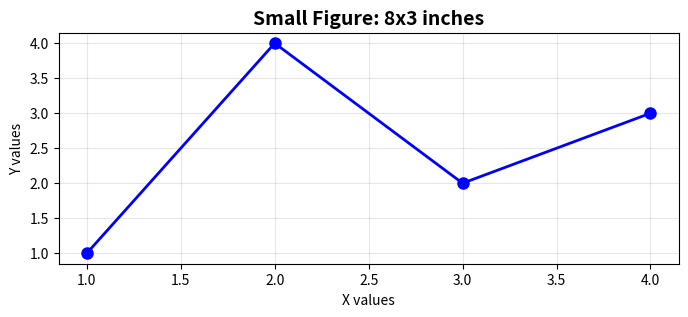
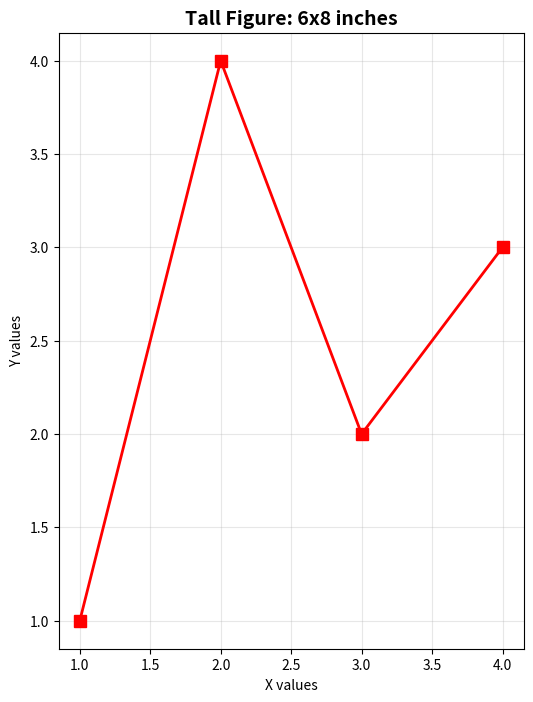
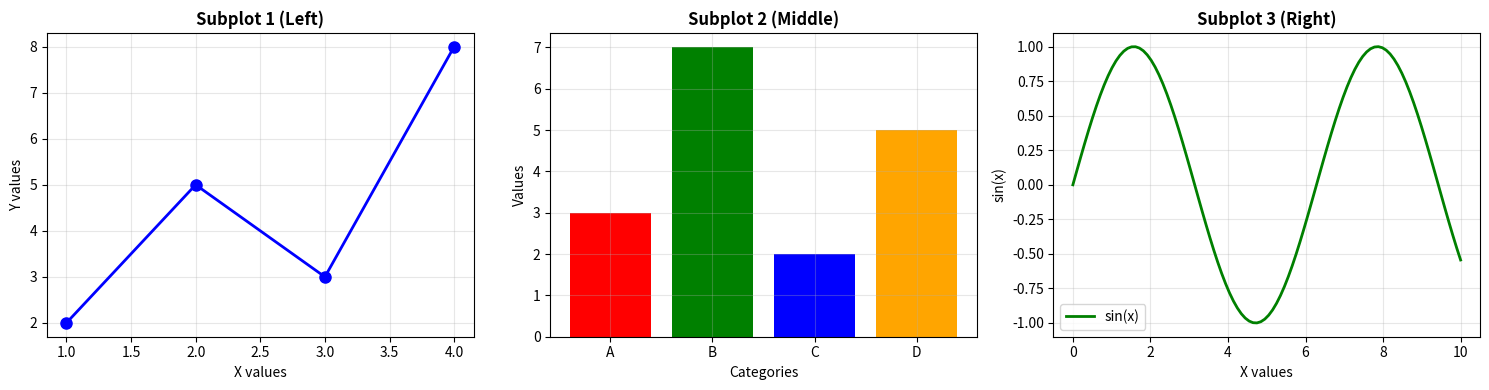
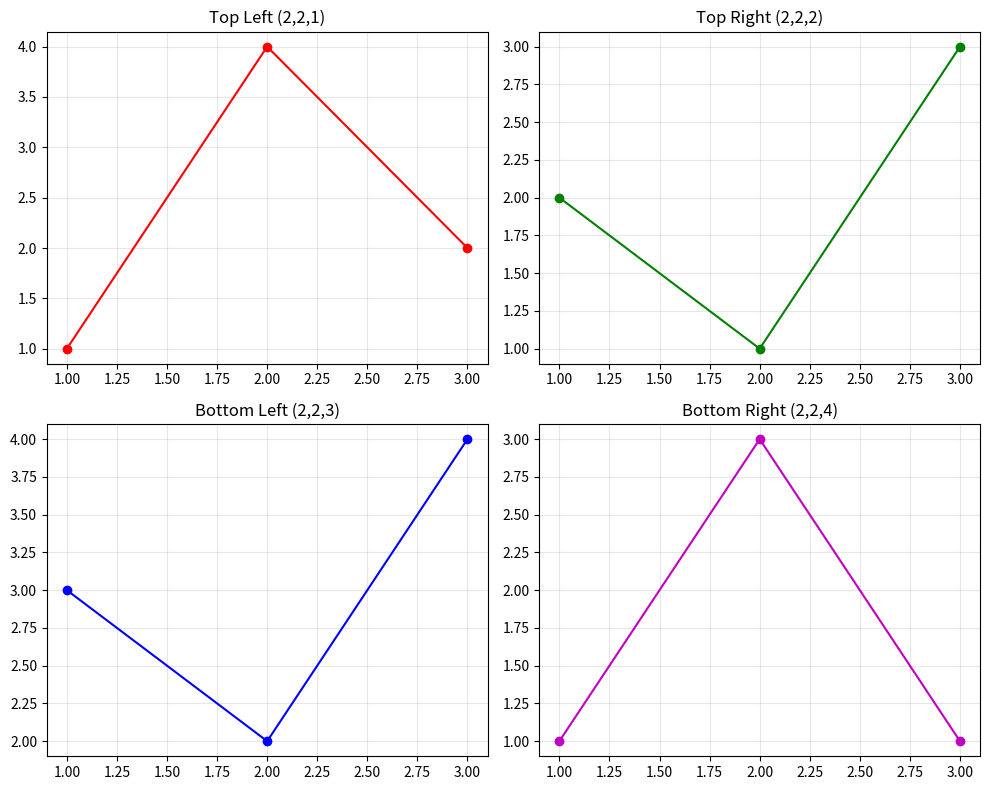
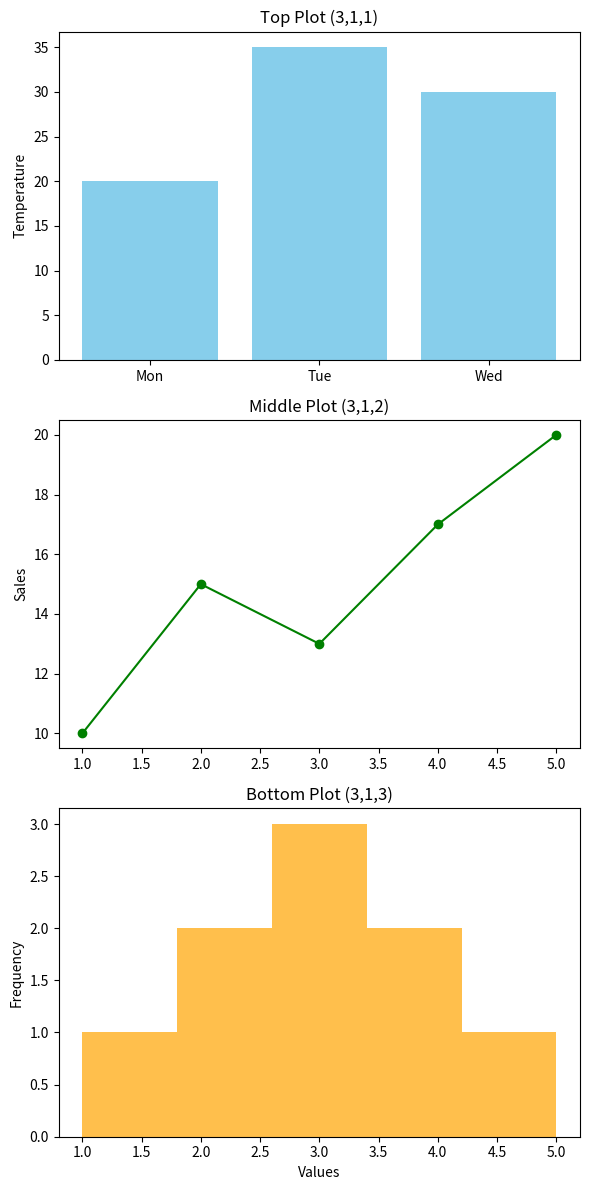
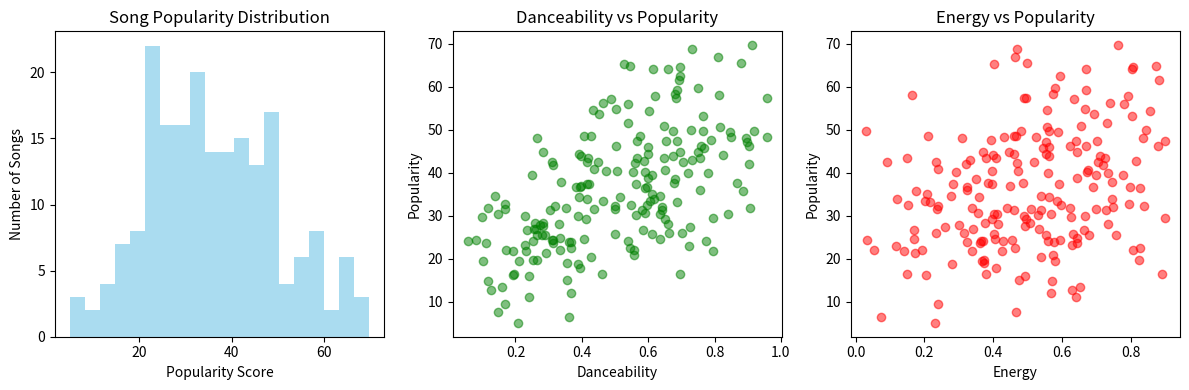
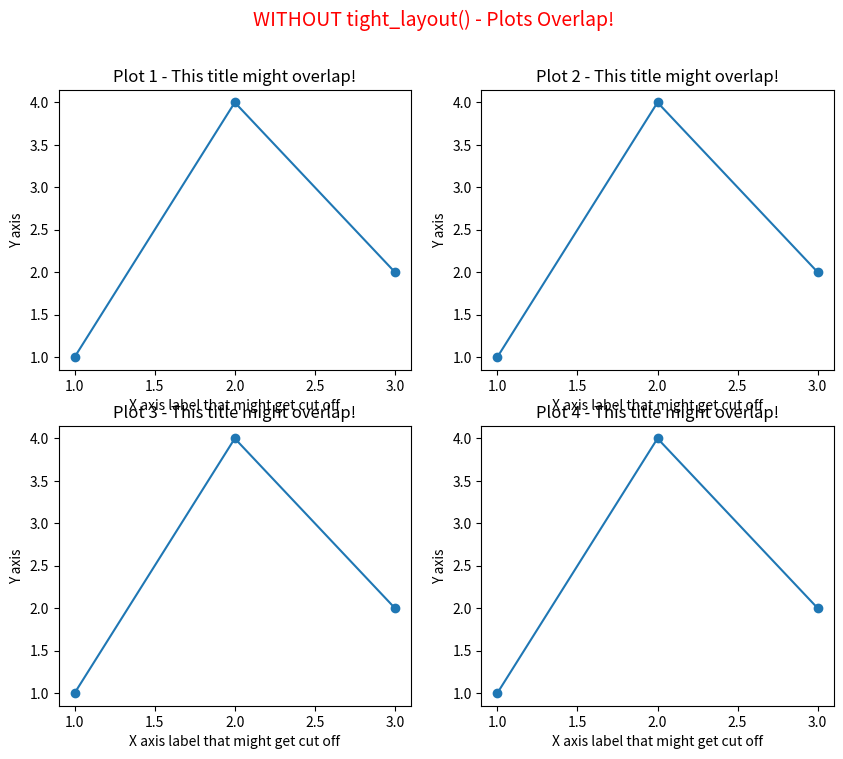
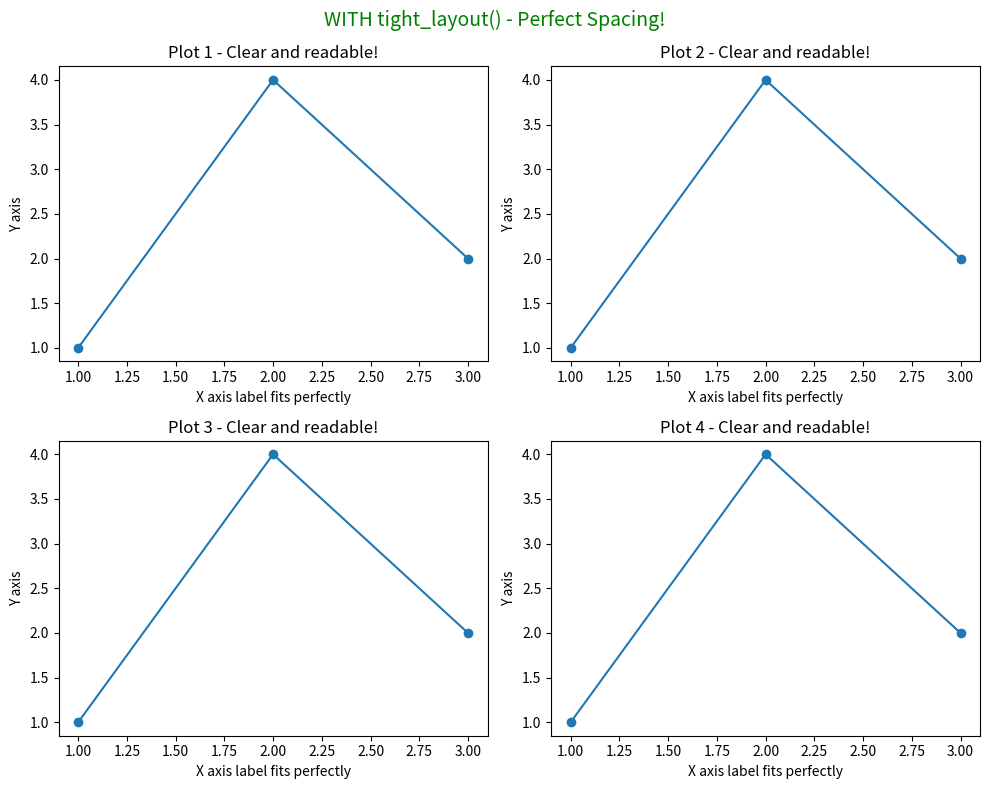

Generate these figures, in order, with matplotlib:
import matplotlib.pyplot as plt
import numpy as np

print("📊 Understanding plt.figure() and plt.subplot()")
print("=" * 60)

# ============================================
# PART 1: Understanding plt.figure(figsize)
# ============================================

print("\n🔍 PART 1: plt.figure(figsize=(width, height))")
print("-" * 50)

print("""
plt.figure(figsize=(12, 4)) creates a new figure (like a blank canvas) with:
- Width: 12 inches
- Height: 4 inches

Think of it as setting up your canvas before you start painting!
""")

# Example: Different figure sizes
fig1 = plt.figure(figsize=(8, 3))  # Wide and short
plt.plot([1, 2, 3, 4], [1, 4, 2, 3], 'b-o', linewidth=2, markersize=8)
plt.title('Small Figure: 8x3 inches', fontsize=14, fontweight='bold')
plt.xlabel('X values')
plt.ylabel('Y values')
plt.grid(True, alpha=0.3)
plt.show()

fig2 = plt.figure(figsize=(6, 8))  # Tall and narrow  
plt.plot([1, 2, 3, 4], [1, 4, 2, 3], 'r-s', linewidth=2, markersize=8)
plt.title('Tall Figure: 6x8 inches', fontsize=14, fontweight='bold')
plt.xlabel('X values')
plt.ylabel('Y values')
plt.grid(True, alpha=0.3)
plt.show()

print("""
Key Points about plt.figure(figsize):
✅ figsize=(width, height) - measurements in INCHES
✅ Default size is usually (6.4, 4.8) if not specified
✅ Larger figures = more detail, but take more space
✅ Must be called BEFORE creating plots
""")

# ============================================
# PART 2: Understanding plt.subplot()
# ============================================

print("\n🔍 PART 2: plt.subplot(rows, cols, index)")
print("-" * 50)

print("""
plt.subplot(1, 3, 1) means:
- 1 row of subplots
- 3 columns of subplots  
- Position 1 (first subplot)

Think of it as dividing your canvas into a grid!
""")

# Example: Basic subplot usage
plt.figure(figsize=(15, 4))  # Wide canvas for 3 side-by-side plots

# Subplot 1: Position 1 (leftmost)
plt.subplot(1, 3, 1)  # 1 row, 3 columns, position 1
plt.plot([1, 2, 3, 4], [2, 5, 3, 8], 'bo-', linewidth=2, markersize=8)
plt.title('Subplot 1 (Left)', fontweight='bold')
plt.xlabel('X values')
plt.ylabel('Y values')
plt.grid(True, alpha=0.3)

# Subplot 2: Position 2 (middle)
plt.subplot(1, 3, 2)  # 1 row, 3 columns, position 2
plt.bar(['A', 'B', 'C', 'D'], [3, 7, 2, 5], color=['red', 'green', 'blue', 'orange'])
plt.title('Subplot 2 (Middle)', fontweight='bold')
plt.xlabel('Categories')
plt.ylabel('Values')
plt.grid(True, alpha=0.3)

# Subplot 3: Position 3 (rightmost)
plt.subplot(1, 3, 3)  # 1 row, 3 columns, position 3
x = np.linspace(0, 10, 100)
plt.plot(x, np.sin(x), 'g-', linewidth=2, label='sin(x)')
plt.title('Subplot 3 (Right)', fontweight='bold')
plt.xlabel('X values')
plt.ylabel('sin(x)')
plt.legend()
plt.grid(True, alpha=0.3)

plt.tight_layout()  # Automatically adjusts spacing
plt.show()

# ============================================
# PART 3: Different Subplot Arrangements
# ============================================

print("\n🔍 PART 3: Different Subplot Arrangements")
print("-" * 50)

# Example 1: 2 rows, 2 columns (2x2 grid)
print("Example 1: 2x2 Grid of Subplots")
plt.figure(figsize=(10, 8))

plt.subplot(2, 2, 1)  # Top-left
plt.plot([1, 2, 3], [1, 4, 2], 'ro-')
plt.title('Top Left (2,2,1)')
plt.grid(True, alpha=0.3)

plt.subplot(2, 2, 2)  # Top-right
plt.plot([1, 2, 3], [2, 1, 3], 'go-')
plt.title('Top Right (2,2,2)')
plt.grid(True, alpha=0.3)

plt.subplot(2, 2, 3)  # Bottom-left
plt.plot([1, 2, 3], [3, 2, 4], 'bo-')
plt.title('Bottom Left (2,2,3)')
plt.grid(True, alpha=0.3)

plt.subplot(2, 2, 4)  # Bottom-right
plt.plot([1, 2, 3], [1, 3, 1], 'mo-')
plt.title('Bottom Right (2,2,4)')
plt.grid(True, alpha=0.3)

plt.tight_layout()
plt.show()

# Example 2: 3 rows, 1 column (vertical stack)
print("\nExample 2: 3x1 Vertical Stack")
plt.figure(figsize=(6, 12))

plt.subplot(3, 1, 1)  # Top
plt.bar(['Mon', 'Tue', 'Wed'], [20, 35, 30], color='skyblue')
plt.title('Top Plot (3,1,1)')
plt.ylabel('Temperature')

plt.subplot(3, 1, 2)  # Middle
plt.plot([1, 2, 3, 4, 5], [10, 15, 13, 17, 20], 'g-o')
plt.title('Middle Plot (3,1,2)')
plt.ylabel('Sales')

plt.subplot(3, 1, 3)  # Bottom
plt.hist([1, 2, 2, 3, 3, 3, 4, 4, 5], bins=5, color='orange', alpha=0.7)
plt.title('Bottom Plot (3,1,3)')
plt.xlabel('Values')
plt.ylabel('Frequency')

plt.tight_layout()
plt.show()

# ============================================
# PART 4: Real-World Example from Our Music Lesson
# ============================================

print("\n🔍 PART 4: Music Lesson Example")
print("-" * 50)

# Simulate some music data for demonstration
np.random.seed(42)
n_songs = 200
danceability = np.random.beta(2, 2, n_songs)
energy = np.random.beta(2, 2, n_songs)
popularity = danceability * 40 + energy * 30 + np.random.normal(0, 10, n_songs)
popularity = np.clip(popularity, 0, 100)

print("Creating the exact visualization from our music lesson...")

# This is the code from our lesson
plt.figure(figsize=(12, 4))  # Wide canvas for 3 side-by-side plots

# Plot 1: Distribution of popularity scores
plt.subplot(1, 3, 1)  # 1 row, 3 columns, position 1 (left)
plt.hist(popularity, bins=20, alpha=0.7, color='skyblue')
plt.title('Song Popularity Distribution')
plt.xlabel('Popularity Score')
plt.ylabel('Number of Songs')

# Plot 2: Danceability vs Popularity
plt.subplot(1, 3, 2)  # 1 row, 3 columns, position 2 (middle)
plt.scatter(danceability, popularity, alpha=0.5, color='green')
plt.title('Danceability vs Popularity')
plt.xlabel('Danceability')
plt.ylabel('Popularity')

# Plot 3: Energy vs Popularity
plt.subplot(1, 3, 3)  # 1 row, 3 columns, position 3 (right)
plt.scatter(energy, popularity, alpha=0.5, color='red')
plt.title('Energy vs Popularity')
plt.xlabel('Energy')
plt.ylabel('Popularity')

plt.tight_layout()  # Prevents overlapping
plt.show()

# ============================================
# PART 5: Common Patterns and Best Practices
# ============================================

print("\n🔍 PART 5: Subplot Numbering System")
print("-" * 50)

print("""
Subplot Position Numbering (like reading a book):

For 2x3 grid (2 rows, 3 columns):
┌─────┬─────┬─────┐
│  1  │  2  │  3  │  ← First row
├─────┼─────┼─────┤
│  4  │  5  │  6  │  ← Second row  
└─────┴─────┴─────┘

Code examples:
plt.subplot(2, 3, 1)  # Top-left
plt.subplot(2, 3, 2)  # Top-middle
plt.subplot(2, 3, 3)  # Top-right
plt.subplot(2, 3, 4)  # Bottom-left
plt.subplot(2, 3, 5)  # Bottom-middle
plt.subplot(2, 3, 6)  # Bottom-right
""")

# Visual demonstration of numbering
fig = plt.figure(figsize=(12, 6))
positions = [(2, 3, i+1) for i in range(6)]
titles = ['Position 1', 'Position 2', 'Position 3', 'Position 4', 'Position 5', 'Position 6']

for i, (pos, title) in enumerate(zip(positions, titles)):
    plt.subplot(*pos)
    plt.text(0.5, 0.5, f'subplot({pos[0]}, {pos[1]}, {pos[2]})\n{title}', 
             ha='center', va='center', fontsize=12, fontweight='bold',
             bbox=dict(boxstyle='round', facecolor='lightblue', alpha=0.8))
    plt.xlim(0, 1)
    plt.ylim(0, 1)
    plt.xticks([])
    plt.yticks([])

plt.suptitle('Subplot Numbering System (2 rows × 3 columns)', fontsize=16, fontweight='bold')
plt.tight_layout()
plt.show()

# ============================================
# PART 6: Best Practices and Tips
# ============================================

print("\n💡 BEST PRACTICES AND TIPS")
print("-" * 50)

print("""
🎯 Key Guidelines:

1. ALWAYS call plt.figure(figsize=...) BEFORE plt.subplot()
   ✅ Correct: plt.figure(figsize=(12,4)) then plt.subplot(1,3,1)
   ❌ Wrong: plt.subplot(1,3,1) then plt.figure(figsize=(12,4))

2. Use plt.tight_layout() to prevent overlapping
   - Call it AFTER all subplots are created
   - Automatically adjusts spacing between plots

3. Choose figsize based on your layout:
   - Wide layouts: figsize=(15, 5) for 1 row, multiple columns
   - Tall layouts: figsize=(6, 12) for multiple rows, 1 column  
   - Square grids: figsize=(10, 10) for equal rows and columns

4. Common subplot patterns:
   - plt.subplot(1, 3, i) → 3 plots side by side
   - plt.subplot(2, 2, i) → 2×2 grid of plots
   - plt.subplot(3, 1, i) → 3 plots stacked vertically

5. Alternative syntax (same result):
   - plt.subplot(1, 3, 1) 
   - plt.subplot(131)  ← shorthand when all digits are < 10
""")

# Example of good vs bad spacing
print("\nExample: With and Without tight_layout()")

# Without tight_layout - plots overlap
fig = plt.figure(figsize=(10, 8))
fig.suptitle('WITHOUT tight_layout() - Plots Overlap!', fontsize=14, color='red')

for i in range(1, 5):
    plt.subplot(2, 2, i)
    plt.plot([1, 2, 3], [1, 4, 2], 'o-')
    plt.title(f'Plot {i} - This title might overlap!')
    plt.xlabel('X axis label that might get cut off')
    plt.ylabel('Y axis')

plt.show()

# With tight_layout - proper spacing
fig = plt.figure(figsize=(10, 8))
fig.suptitle('WITH tight_layout() - Perfect Spacing!', fontsize=14, color='green')

for i in range(1, 5):
    plt.subplot(2, 2, i)
    plt.plot([1, 2, 3], [1, 4, 2], 'o-')
    plt.title(f'Plot {i} - Clear and readable!')
    plt.xlabel('X axis label fits perfectly')
    plt.ylabel('Y axis')

plt.tight_layout()  # This makes all the difference!
plt.show()

print("\n🎉 Now you understand plt.figure() and plt.subplot()!")
print("Use these tools to create organized, professional-looking visualizations!")